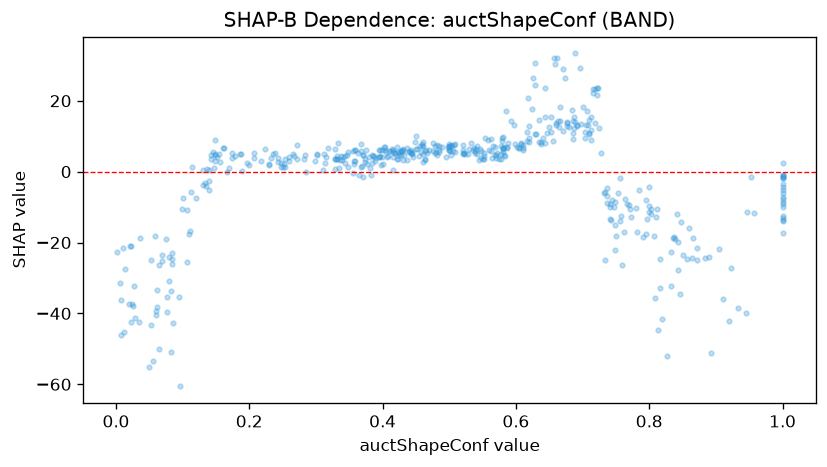

Values plotted in this chart, from the file beside it:
feature_value, shap_value
0.741, -9.878
0.347, 4.682
0.766, -9.154
0.541, 7.164
0.565, 7.328
0.54, 6.37
0.796, -13.45
0.501, 5.697
0.905, -21.77
0.579, 9.465
0.337, 4.307
0.147, 0.9508
0.655, 8.722
0.058, -18.02
0.14, -5.058
0.299, 3.11
0.537, 6.735
0.371, 4.778
0.56, 6.196
1.0, -9.015
0.389, 2.877
0.832, -22.64
0.647, 10.87
0.628, 10.53
0.035, -42.39
0.395, 4.17
0.064, -49.92
0.061, -38.08
0.597, 13.12
0.408, 4.523
0.449, 8.431
0.865, -18.76
0.174, 3.873
0.772, -12.72
0.803, -10.45
0.607, 7.681
0.712, 15.37
0.442, 6.121
0.558, 8.842
0.605, 6.616
1.0, -13.82
0.781, -17.11
0.409, 5.766
0.5, 7.929
1.0, -5.998
0.267, 4.369
0.223, 6.389
0.692, 13.02
0.083, -51.03
0.399, 5.984
0.532, 7.994
0.759, -26.31
0.373, 2.705
0.508, 7.677
0.44, 5.703
0.579, 8.535
0.673, 26.37
0.846, -34.51
0.45, 10.04
0.436, 6.73
... 435 more rows
